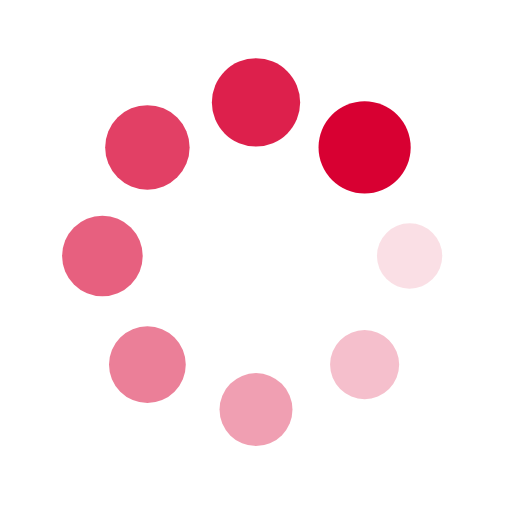
t = 0.00 s
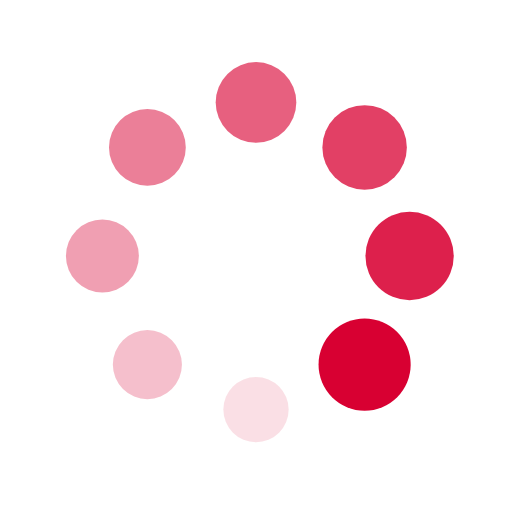
t = 0.25 s
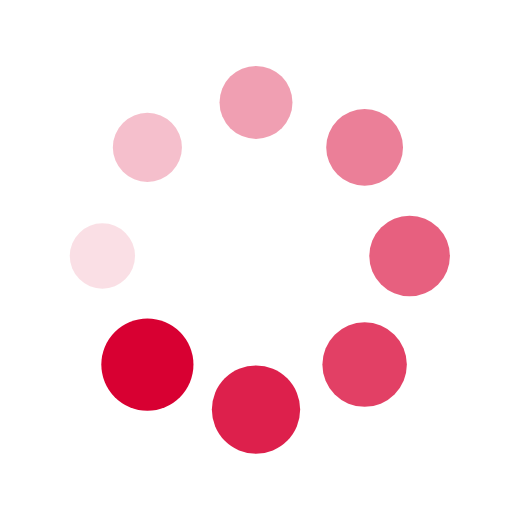
t = 0.50 s
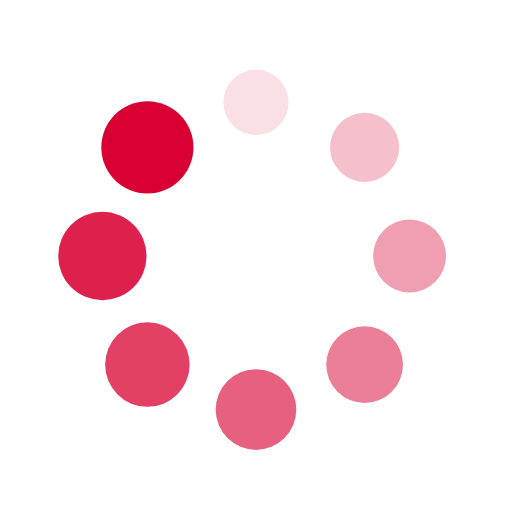
t = 0.75 s

The animated SVG that drew these frames (rendered in a browser with its animation timeline set to each time). Animation: 16 SMIL elements (animate=8,animateTransform=8); one cycle of 1.00 s, repeats indefinitely.

<?xml version="1.0" encoding="utf-8"?>
<svg xmlns="http://www.w3.org/2000/svg" xmlns:xlink="http://www.w3.org/1999/xlink" style="margin: auto; background: none; display: block; shape-rendering: auto;" width="231px" height="231px" viewBox="0 0 100 100" preserveAspectRatio="xMidYMid">
<g transform="translate(80,50)">
<g transform="rotate(0)">
<circle cx="0" cy="0" r="6" fill="#d80032" fill-opacity="1">
  <animateTransform attributeName="transform" type="scale" begin="-0.875s" values="1.5 1.5;1 1" keyTimes="0;1" dur="1s" repeatCount="indefinite"></animateTransform>
  <animate attributeName="fill-opacity" keyTimes="0;1" dur="1s" repeatCount="indefinite" values="1;0" begin="-0.875s"></animate>
</circle>
</g>
</g><g transform="translate(71.21320343559643,71.21320343559643)">
<g transform="rotate(45)">
<circle cx="0" cy="0" r="6" fill="#d80032" fill-opacity="0.875">
  <animateTransform attributeName="transform" type="scale" begin="-0.75s" values="1.5 1.5;1 1" keyTimes="0;1" dur="1s" repeatCount="indefinite"></animateTransform>
  <animate attributeName="fill-opacity" keyTimes="0;1" dur="1s" repeatCount="indefinite" values="1;0" begin="-0.75s"></animate>
</circle>
</g>
</g><g transform="translate(50,80)">
<g transform="rotate(90)">
<circle cx="0" cy="0" r="6" fill="#d80032" fill-opacity="0.75">
  <animateTransform attributeName="transform" type="scale" begin="-0.625s" values="1.5 1.5;1 1" keyTimes="0;1" dur="1s" repeatCount="indefinite"></animateTransform>
  <animate attributeName="fill-opacity" keyTimes="0;1" dur="1s" repeatCount="indefinite" values="1;0" begin="-0.625s"></animate>
</circle>
</g>
</g><g transform="translate(28.786796564403577,71.21320343559643)">
<g transform="rotate(135)">
<circle cx="0" cy="0" r="6" fill="#d80032" fill-opacity="0.625">
  <animateTransform attributeName="transform" type="scale" begin="-0.5s" values="1.5 1.5;1 1" keyTimes="0;1" dur="1s" repeatCount="indefinite"></animateTransform>
  <animate attributeName="fill-opacity" keyTimes="0;1" dur="1s" repeatCount="indefinite" values="1;0" begin="-0.5s"></animate>
</circle>
</g>
</g><g transform="translate(20,50.00000000000001)">
<g transform="rotate(180)">
<circle cx="0" cy="0" r="6" fill="#d80032" fill-opacity="0.5">
  <animateTransform attributeName="transform" type="scale" begin="-0.375s" values="1.5 1.5;1 1" keyTimes="0;1" dur="1s" repeatCount="indefinite"></animateTransform>
  <animate attributeName="fill-opacity" keyTimes="0;1" dur="1s" repeatCount="indefinite" values="1;0" begin="-0.375s"></animate>
</circle>
</g>
</g><g transform="translate(28.78679656440357,28.786796564403577)">
<g transform="rotate(225)">
<circle cx="0" cy="0" r="6" fill="#d80032" fill-opacity="0.375">
  <animateTransform attributeName="transform" type="scale" begin="-0.25s" values="1.5 1.5;1 1" keyTimes="0;1" dur="1s" repeatCount="indefinite"></animateTransform>
  <animate attributeName="fill-opacity" keyTimes="0;1" dur="1s" repeatCount="indefinite" values="1;0" begin="-0.25s"></animate>
</circle>
</g>
</g><g transform="translate(49.99999999999999,20)">
<g transform="rotate(270)">
<circle cx="0" cy="0" r="6" fill="#d80032" fill-opacity="0.25">
  <animateTransform attributeName="transform" type="scale" begin="-0.125s" values="1.5 1.5;1 1" keyTimes="0;1" dur="1s" repeatCount="indefinite"></animateTransform>
  <animate attributeName="fill-opacity" keyTimes="0;1" dur="1s" repeatCount="indefinite" values="1;0" begin="-0.125s"></animate>
</circle>
</g>
</g><g transform="translate(71.21320343559643,28.78679656440357)">
<g transform="rotate(315)">
<circle cx="0" cy="0" r="6" fill="#d80032" fill-opacity="0.125">
  <animateTransform attributeName="transform" type="scale" begin="0s" values="1.5 1.5;1 1" keyTimes="0;1" dur="1s" repeatCount="indefinite"></animateTransform>
  <animate attributeName="fill-opacity" keyTimes="0;1" dur="1s" repeatCount="indefinite" values="1;0" begin="0s"></animate>
</circle>
</g>
</g>
<!-- [ldio] generated by https://loading.io/ --></svg>